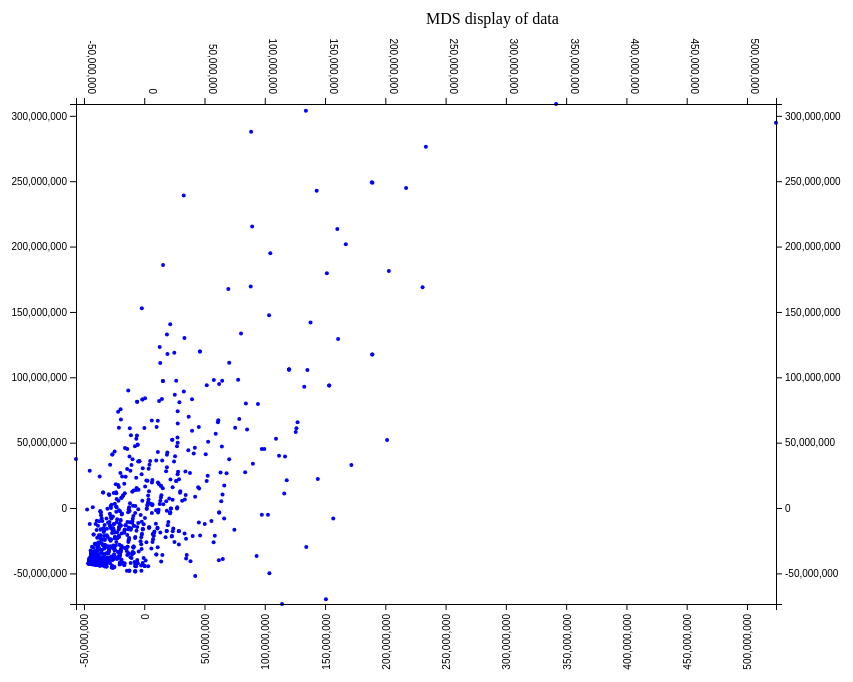
D3 v4 page, settled after 480 driven frames (8 s of simulated time); the page loaded 1 data file(s).


					//Stores csv data
					var data_array;

					//2D dataset
					axis_1 = 0;
					axis_2 = 1;

					//Canvas dimensions
					var canvasWidth = 1000;
					var canvasHeight = 800;

					//Plot dimensions
					var plotWidth = 800;
					var plotHeight = 600;

					//Create the canvas for the scatterplot
					var canvas = d3.select("div").append("svg")
											.attr("width",canvasWidth)
											.attr("height",canvasHeight);
					
					//Load CSV into 2D array
					d3.text("mds_data.csv", function(data){
						data_array = d3.csvParseRows(data);
						data_array = d3.transpose(data_array); //Transpose to make data easier to work with

						//Correct data strings to numbers
						for(var i = 0;i < data_array.length;i++){
							for(var j = 0;j < data_array[i].length;j++){
								data_array[i][j] = +data_array[i][j];
							}
						}

						draw_mds_data();
					});

					function draw_mds_data(){

						//Load in the selected columns
						var data_array_one = data_array[axis_1];
						var data_array_two = data_array[axis_2];

						//Create scales for axes ticks
						var axis_one_scale = d3.scaleLinear().domain(d3.extent(data_array_one)).range([(canvasWidth - plotWidth)/2,plotWidth]);
						var axis_two_scale = d3.scaleLinear().domain(d3.extent(data_array_two)).range([plotHeight,(canvasHeight - plotHeight)/2]);

						//Clear old scatterplot
						canvas.selectAll("circle").remove();
						canvas.selectAll("g").remove();

						//Make the title
						var title = canvas.append("text")
											.text("MDS display of data") //Pop off the column header and make it the title
											.attr("class","title") 
											.attr("x",450)
											.attr("y",20);

						//Plot the scatterplot points to coordinates
						var plot_points = canvas.selectAll("circle").data(data_array_one).enter()
												.append("circle")
												.attr("cx",function (d) { return axis_one_scale(d);})
												.attr("cy",function (d,i) { return axis_two_scale(data_array_two[i]);})
												.attr("r",2)
												.attr("fill","blue");

						//Add axes
						var axis_bottom = canvas.append("g").attr("transform","translate(0,"+plotHeight+")").call(d3.axisBottom(axis_one_scale)).selectAll('text').style("text-anchor","end").attr("dx","-1em").attr("dy","-0.5em").attr("transform","rotate(-90)");
			    		var axis_left = canvas.append("g").attr("transform","translate(100,0)").call(d3.axisLeft(axis_two_scale));
			    		var axis_top = canvas.append("g").attr("transform","translate(0,"+((canvasHeight-plotHeight)/2)+")").call(d3.axisTop(axis_one_scale)).selectAll('text').style("text-anchor","end").attr("dx","-1em").attr("dy","0.5em").attr("transform","rotate(90)");
			    		var axis_right = canvas.append("g").attr("transform","translate("+plotWidth+",0)").call(d3.axisRight(axis_two_scale));


					};
		

### data: mds_data.csv
-7552343.30, -22982458.46
-8609264, -13530170
-16290253, -17073445
-14065280, -20702916
-6423858, -17405784
-1148927, -15993631
-16654580, -18905172
-18795014, -19551355
-9010893, -6069663
-1148927, -15993631
-12893569, -24720553
-2425476, -22343787
-20737070, -14672178
-12024880, -10922736
-16575140, -18424369
592204, -7551271
-8609264, -13530170
-12728818, -23905531
-16147517, -16395247
-10987054, -15421162
-7515943, -3709178
-9873967, -10111434
-428639, -12467401
-4991766, -11421000
-19687557, -9744974
-10000545, -10709549
-21122452, -16489359
-20418701, -12241336
-7366640, -22057294
4098100, -14782631
4098100, -14782631
-2917691, -5350495
4010136, -15217988
-15453924, -13102570
-13162054, -26055918
-10120019, -11275364
-2041934, -20422642
-15453924, -13102570
-9483512, -8276645
-13139070, -16231116
-12525426, -22903683
-12854739, -14868782
-2025284, -10547322
-19542059, -9066261
-5839238, -14553120
-13945993, -10653483
-19476492, -13397918
-1881000, -19620022
-1231495, -16400593
-20700673, -14499882
-20700673, -14499882
-19476492, -13397918
-13139070, -16231116
-11212749, -16510323
160184868, 213492093
143060917, 242611210
167229876, 201733762
151516107, 179647786
83734770, 27385366
90152520, 33861765
75448945, 61433528
... 683 more rows